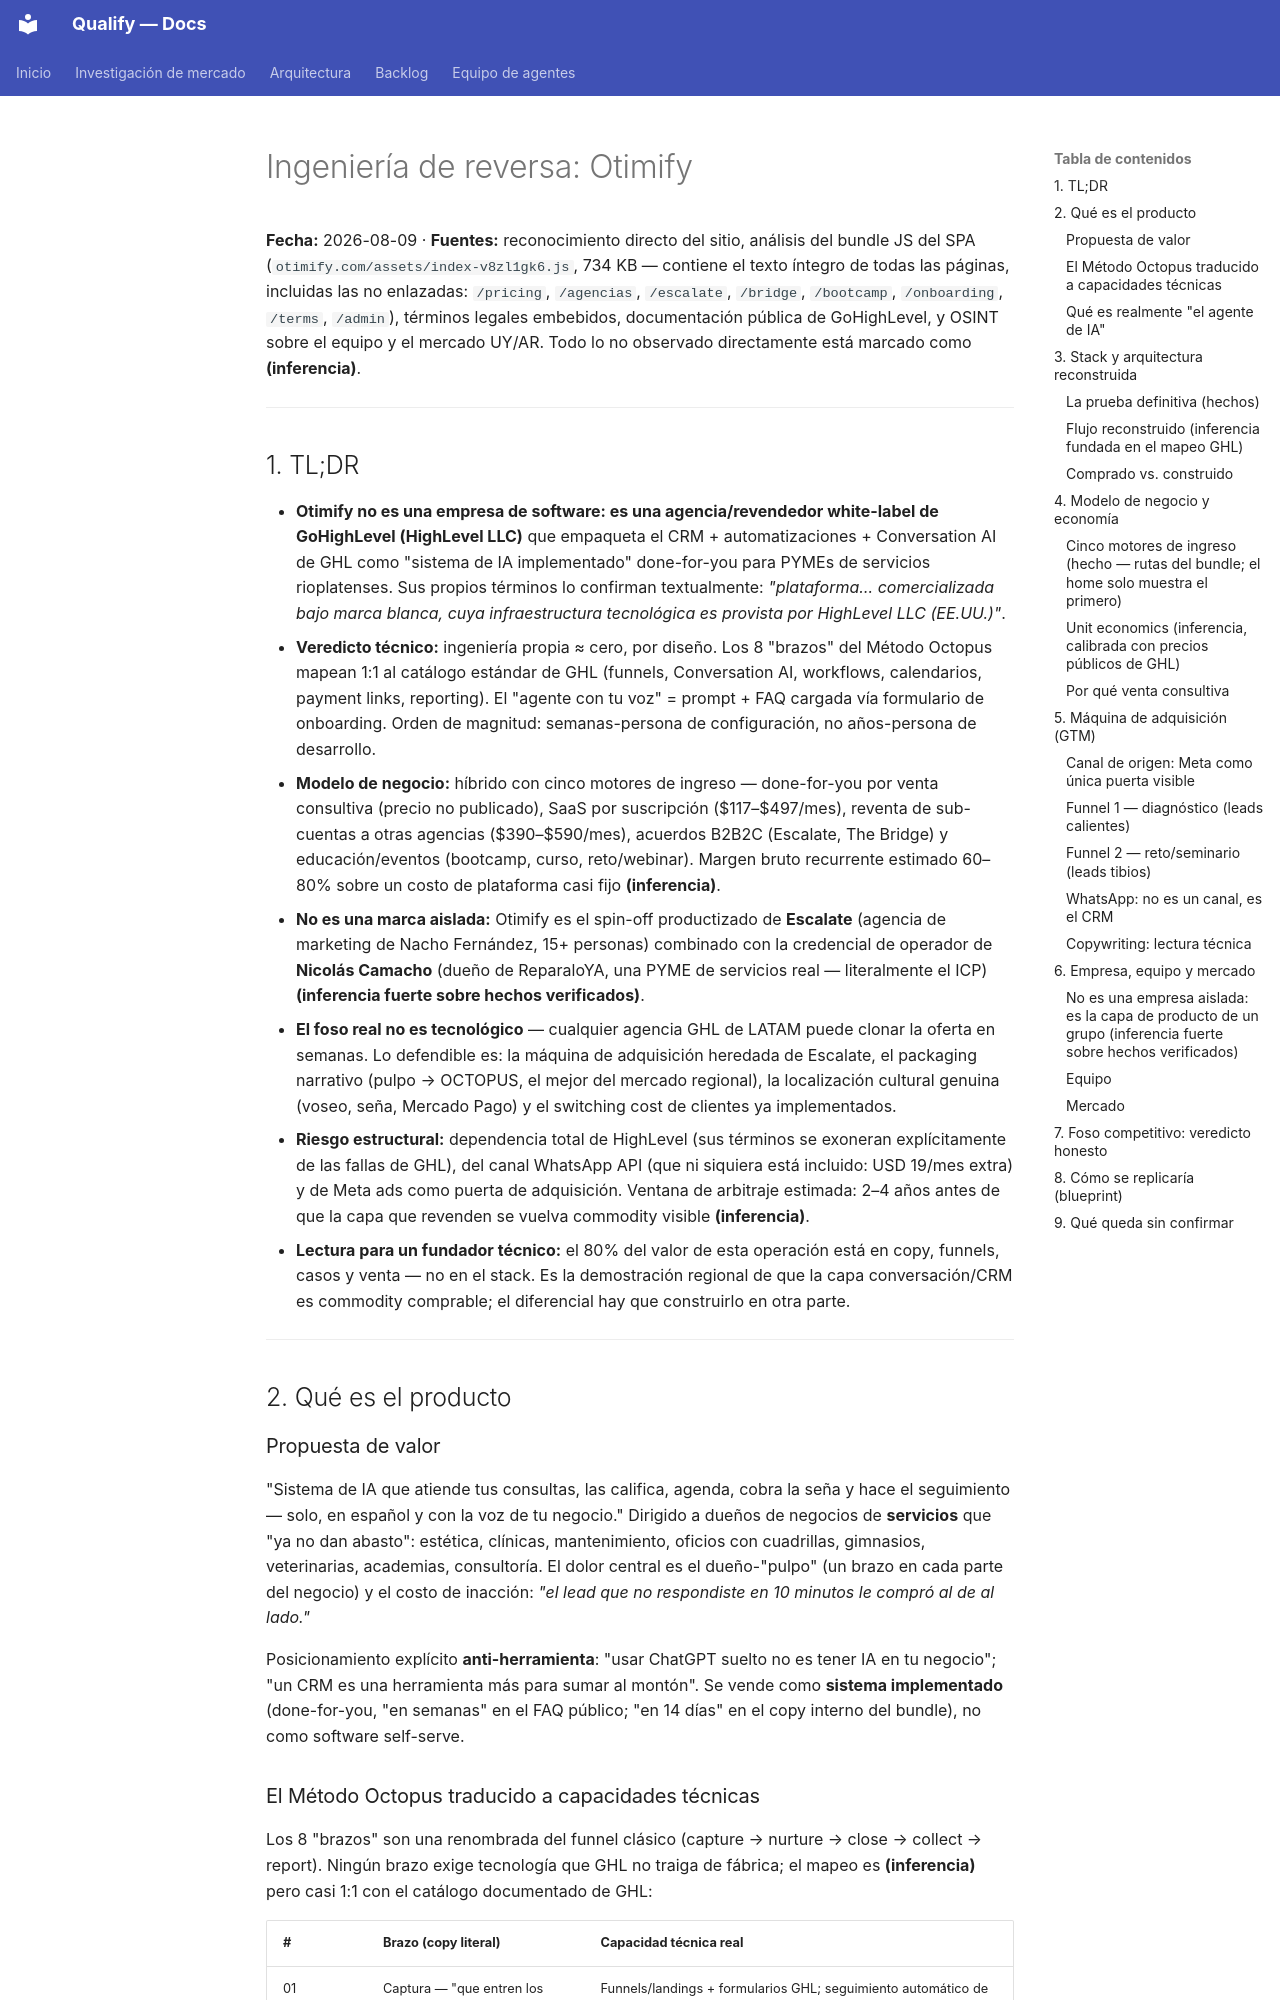

repository: AttitudeFactory/Qualify · page: ingenieria-reversa-otimify/index.html · generator: mkdocs

# Ingeniería de reversa: Otimify

**Fecha:** 2026-08-09 · **Fuentes:** reconocimiento directo del sitio, análisis del bundle JS del SPA (`otimify.com/assets/index-v8zl1gk6.js`, 734 KB — contiene el texto íntegro de todas las páginas, incluidas las no enlazadas: `/pricing`, `/agencias`, `/escalate`, `/bridge`, `/bootcamp`, `/onboarding`, `/terms`, `/admin`), términos legales embebidos, documentación pública de GoHighLevel, y OSINT sobre el equipo y el mercado UY/AR. Todo lo no observado directamente está marcado como **(inferencia)**.

---

## 1. TL;DR

- **Otimify no es una empresa de software: es una agencia/revendedor white-label de GoHighLevel (HighLevel LLC)** que empaqueta el CRM + automatizaciones + Conversation AI de GHL como "sistema de IA implementado" done-for-you para PYMEs de servicios rioplatenses. Sus propios términos lo confirman textualmente: *"plataforma… comercializada bajo marca blanca, cuya infraestructura tecnológica es provista por HighLevel LLC (EE.UU.)"*.
- **Veredicto técnico:** ingeniería propia ≈ cero, por diseño. Los 8 "brazos" del Método Octopus mapean 1:1 al catálogo estándar de GHL (funnels, Conversation AI, workflows, calendarios, payment links, reporting). El "agente con tu voz" = prompt + FAQ cargada vía formulario de onboarding. Orden de magnitud: semanas-persona de configuración, no años-persona de desarrollo.
- **Modelo de negocio:** híbrido con cinco motores de ingreso — done-for-you por venta consultiva (precio no publicado), SaaS por suscripción ($117–$497/mes), reventa de sub-cuentas a otras agencias ($390–$590/mes), acuerdos B2B2C (Escalate, The Bridge) y educación/eventos (bootcamp, curso, reto/webinar). Margen bruto recurrente estimado 60–80% sobre un costo de plataforma casi fijo **(inferencia)**.
- **No es una marca aislada:** Otimify es el spin-off productizado de **Escalate** (agencia de marketing de Nacho Fernández, 15+ personas) combinado con la credencial de operador de **Nicolás Camacho** (dueño de ReparaloYA, una PYME de servicios real — literalmente el ICP) **(inferencia fuerte sobre hechos verificados)**.
- **El foso real no es tecnológico** — cualquier agencia GHL de LATAM puede clonar la oferta en semanas. Lo defendible es: la máquina de adquisición heredada de Escalate, el packaging narrativo (pulpo → OCTOPUS, el mejor del mercado regional), la localización cultural genuina (voseo, seña, Mercado Pago) y el switching cost de clientes ya implementados.
- **Riesgo estructural:** dependencia total de HighLevel (sus términos se exoneran explícitamente de las fallas de GHL), del canal WhatsApp API (que ni siquiera está incluido: USD 19/mes extra) y de Meta ads como puerta de adquisición. Ventana de arbitraje estimada: 2–4 años antes de que la capa que revenden se vuelva commodity visible **(inferencia)**.
- **Lectura para un fundador técnico:** el 80% del valor de esta operación está en copy, funnels, casos y venta — no en el stack. Es la demostración regional de que la capa conversación/CRM es commodity comprable; el diferencial hay que construirlo en otra parte.

---

## 2. Qué es el producto

### Propuesta de valor

"Sistema de IA que atiende tus consultas, las califica, agenda, cobra la seña y hace el seguimiento — solo, en español y con la voz de tu negocio." Dirigido a dueños de negocios de **servicios** que "ya no dan abasto": estética, clínicas, mantenimiento, oficios con cuadrillas, gimnasios, veterinarias, academias, consultoría. El dolor central es el dueño-"pulpo" (un brazo en cada parte del negocio) y el costo de inacción: *"el lead que no respondiste en 10 minutos le compró al de al lado."*

Posicionamiento explícito **anti-herramienta**: "usar ChatGPT suelto no es tener IA en tu negocio"; "un CRM es una herramienta más para sumar al montón". Se vende como **sistema implementado** (done-for-you, "en semanas" en el FAQ público; "en 14 días" en el copy interno del bundle), no como software self-serve.
